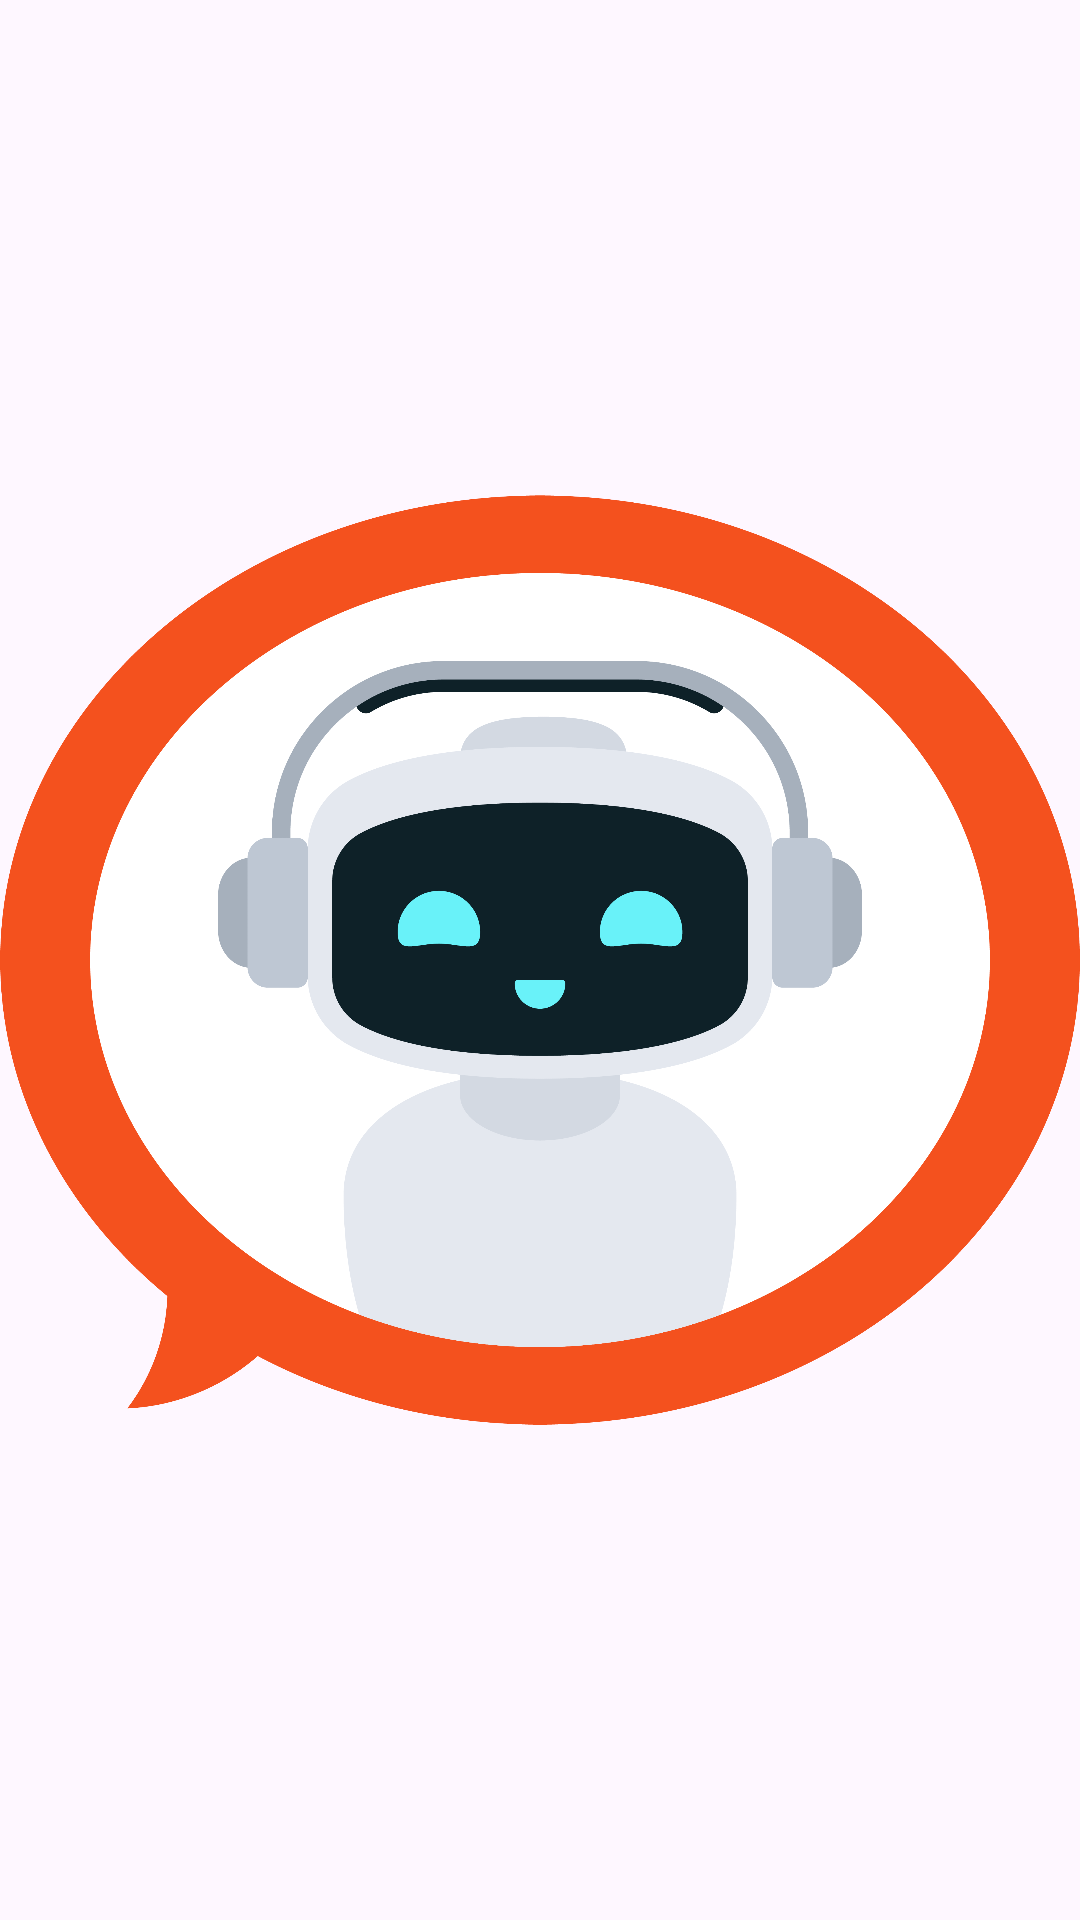

Android layout source for this screen:
<!-- AndroidManifest.xml: application theme Theme.GeminiChatAi -->
<!-- res/layout/fragment_splash.xml -->
<?xml version="1.0" encoding="utf-8"?>
<androidx.constraintlayout.widget.ConstraintLayout xmlns:android="http://schemas.android.com/apk/res/android"
    xmlns:tools="http://schemas.android.com/tools"
    xmlns:app="http://schemas.android.com/apk/res-auto"
    android:id="@+id/ConstraintLayout"
    android:layout_width="match_parent"
    android:layout_height="match_parent"
    tools:context=".SplashFragment">
    <ImageView
        android:layout_width="@dimen/_150sdp"
        android:layout_height="@dimen/_150sdp"
        app:layout_constraintStart_toStartOf="parent"
        app:layout_constraintEnd_toEndOf="parent"
        app:layout_constraintTop_toTopOf="parent"
        app:layout_constraintBottom_toBottomOf="parent"
        android:src="@drawable/chatbot"/>
</androidx.constraintlayout.widget.ConstraintLayout>
<!-- resources referenced by this layout -->
<resources>
  <!-- drawable chatbot: png bitmap (drawable, 232708 bytes) -->
  <style name="Theme.GeminiChatAi" parent="Base.Theme.GeminiChatAi" />
  <style name="Base.Theme.GeminiChatAi" parent="Theme.Material3.DayNight.NoActionBar">
          
          
      </style>
</resources>
